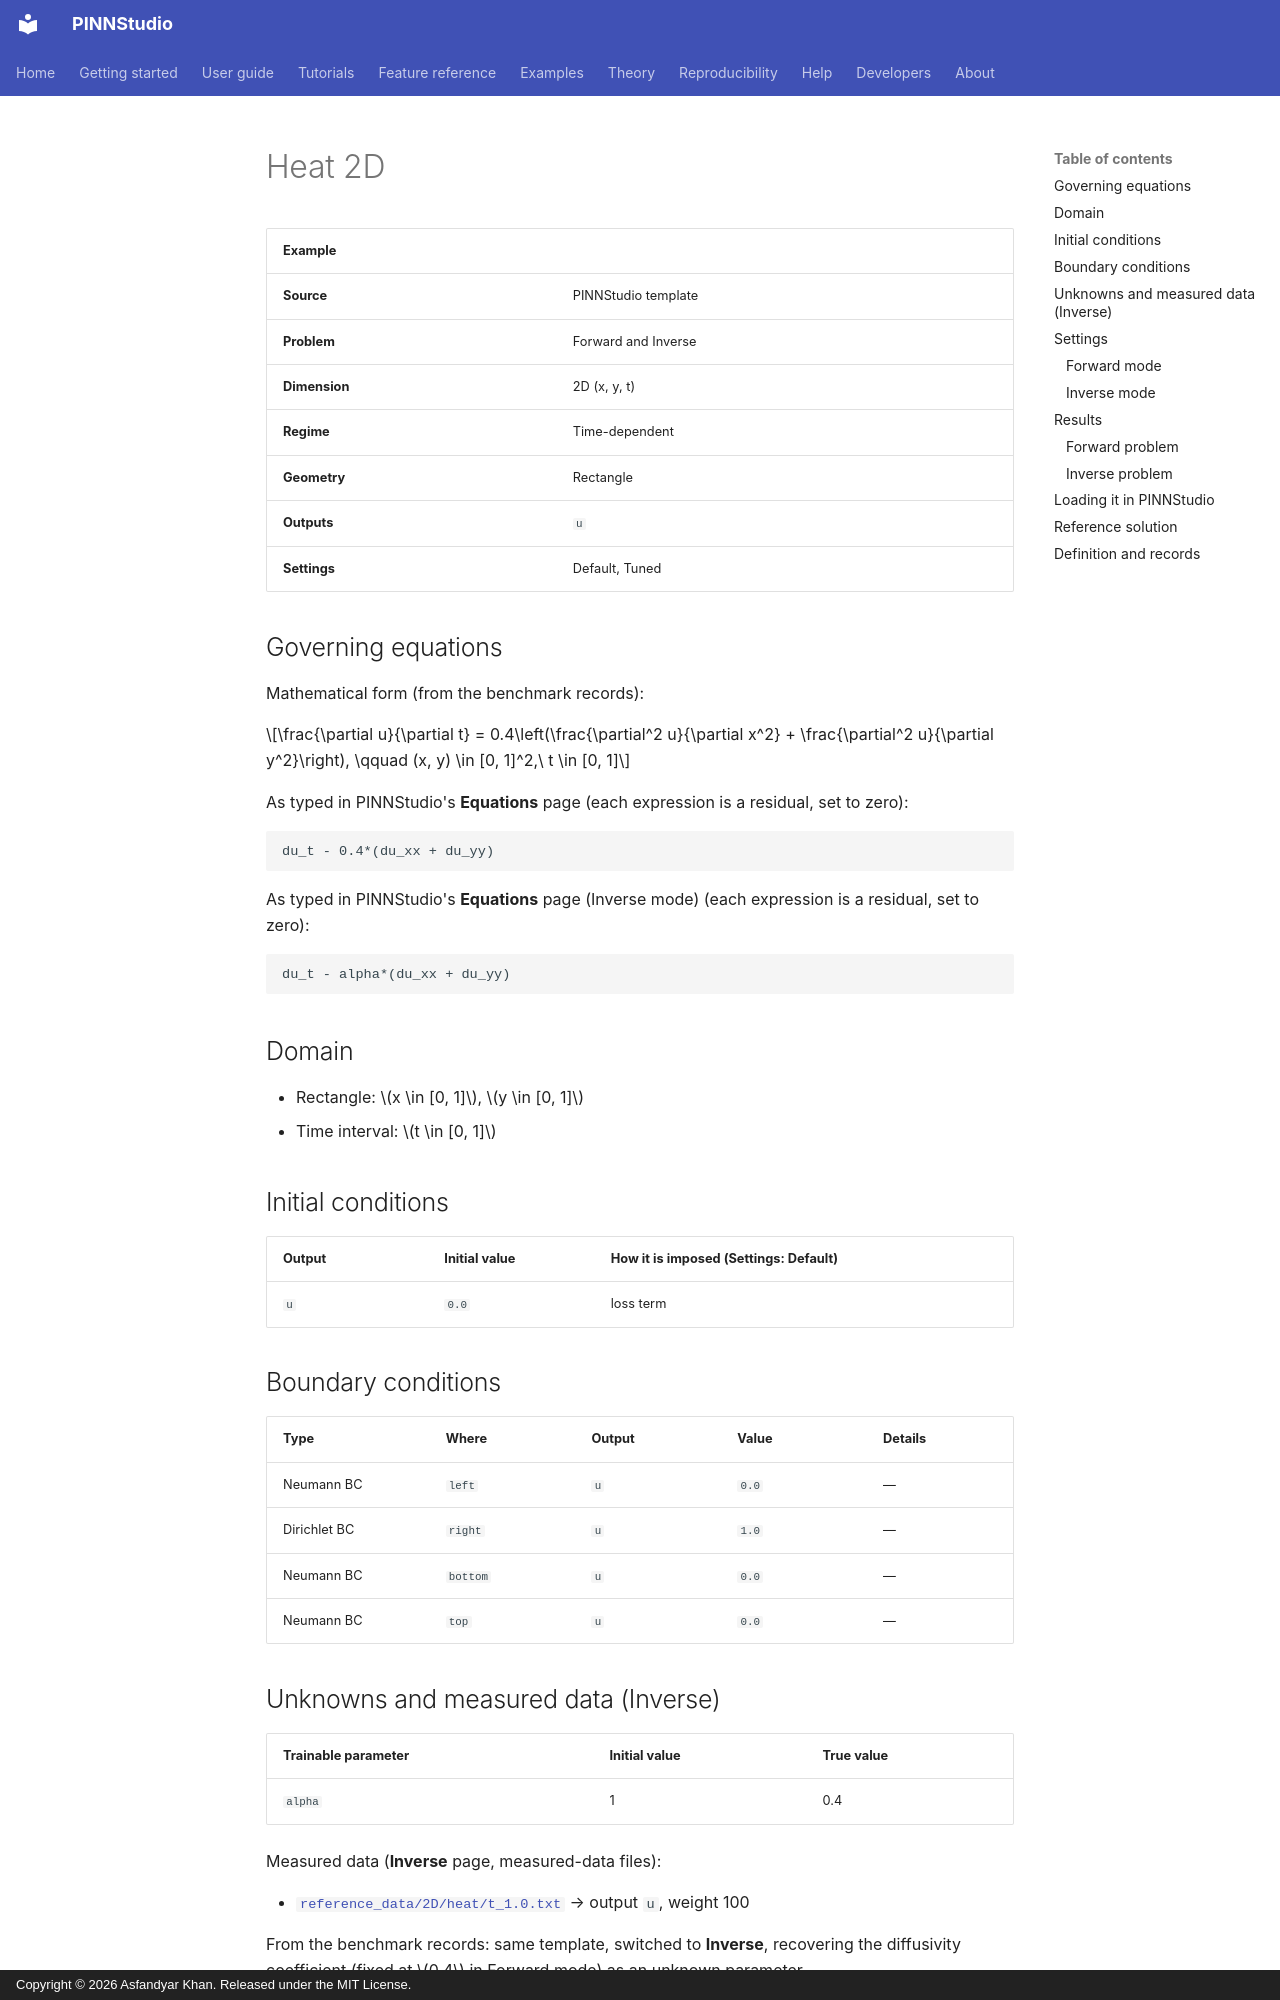

repository: AsfandyarKhan72/PINNStudio · page: examples/2d/heat-2d/index.html · generator: mkdocs · copyright: Copyright © 2026 Asfandyar Khan. Released under the MIT License.

---
search:
  boost: 0.5
---

# Heat 2D

| Example | |
|---|---|
| **Source** | PINNStudio template |
| **Problem** | Forward and Inverse |
| **Dimension** | 2D (x, y, t) |
| **Regime** | Time-dependent |
| **Geometry** | Rectangle |
| **Outputs** | `u` |
| **Settings** | Default, Tuned |

## Governing equations

Mathematical form (from the benchmark records):

\[\frac{\partial u}{\partial t} = 0.4\left(\frac{\partial^2 u}{\partial x^2} + \frac{\partial^2 u}{\partial y^2}\right), \qquad (x, y) \in [0, 1]^2,\ t \in [0, 1]\]

As typed in PINNStudio's **Equations** page (each expression is a residual, set to zero):

```text
du_t - 0.4*(du_xx + du_yy)
```

As typed in PINNStudio's **Equations** page (Inverse mode) (each expression is a residual, set to zero):

```text
du_t - alpha*(du_xx + du_yy)
```

## Domain

- Rectangle: \(x \in [0, 1]\), \(y \in [0, 1]\)
- Time interval: \(t \in [0, 1]\)

## Initial conditions

| Output | Initial value | How it is imposed (Settings: Default) |
|---|---|---|
| `u` | `0.0` | loss term |

## Boundary conditions

| Type | Where | Output | Value | Details |
|---|---|---|---|---|
| Neumann BC | `left` | `u` | `0.0` | — |
| Dirichlet BC | `right` | `u` | `1.0` | — |
| Neumann BC | `bottom` | `u` | `0.0` | — |
| Neumann BC | `top` | `u` | `0.0` | — |

## Unknowns and measured data (Inverse)

| Trainable parameter | Initial value | True value |
|---|---|---|
| `alpha` | 1 | 0.4 |

Measured data (**Inverse** page, measured-data files):

- [`reference_data/2D/heat/t_1.0.txt`](https://github.com/AsfandyarKhan72/PINNStudio/blob/v1.6.0/reference_data/2D/heat/t_1.0.txt) → output `u`, weight 100

From the benchmark records: same template, switched to **Inverse**, recovering the diffusivity coefficient (fixed at \(0.4\) in Forward mode) as an unknown parameter.

## Settings

### Forward mode

**Settings: Default** — the template's own settings

- **Network:** FNN, hidden layers 4 × 64, inputs (x, y, t), 1 output; activation tanh, initializer Glorot uniform
- **Points:** 10,000 domain, 400 boundary, 400 initial, 1,000 test
- **Loss weights:** `1.0,1.0,100.0,1.0,1.0,100.0` (equations, then boundary-condition rows, then initial conditions)

| Phase | Optimizer | Iterations | Learning rate | Decay |
|---|---|---|---|---|
| 1 | Adam | 20,000 | 0.001 | none |
| 2 | L-BFGS | 10,000 | — | none |

No separate **Tuned** preset: the **Tuned** item is greyed out for this example (its Default settings are PINNStudio's best).
